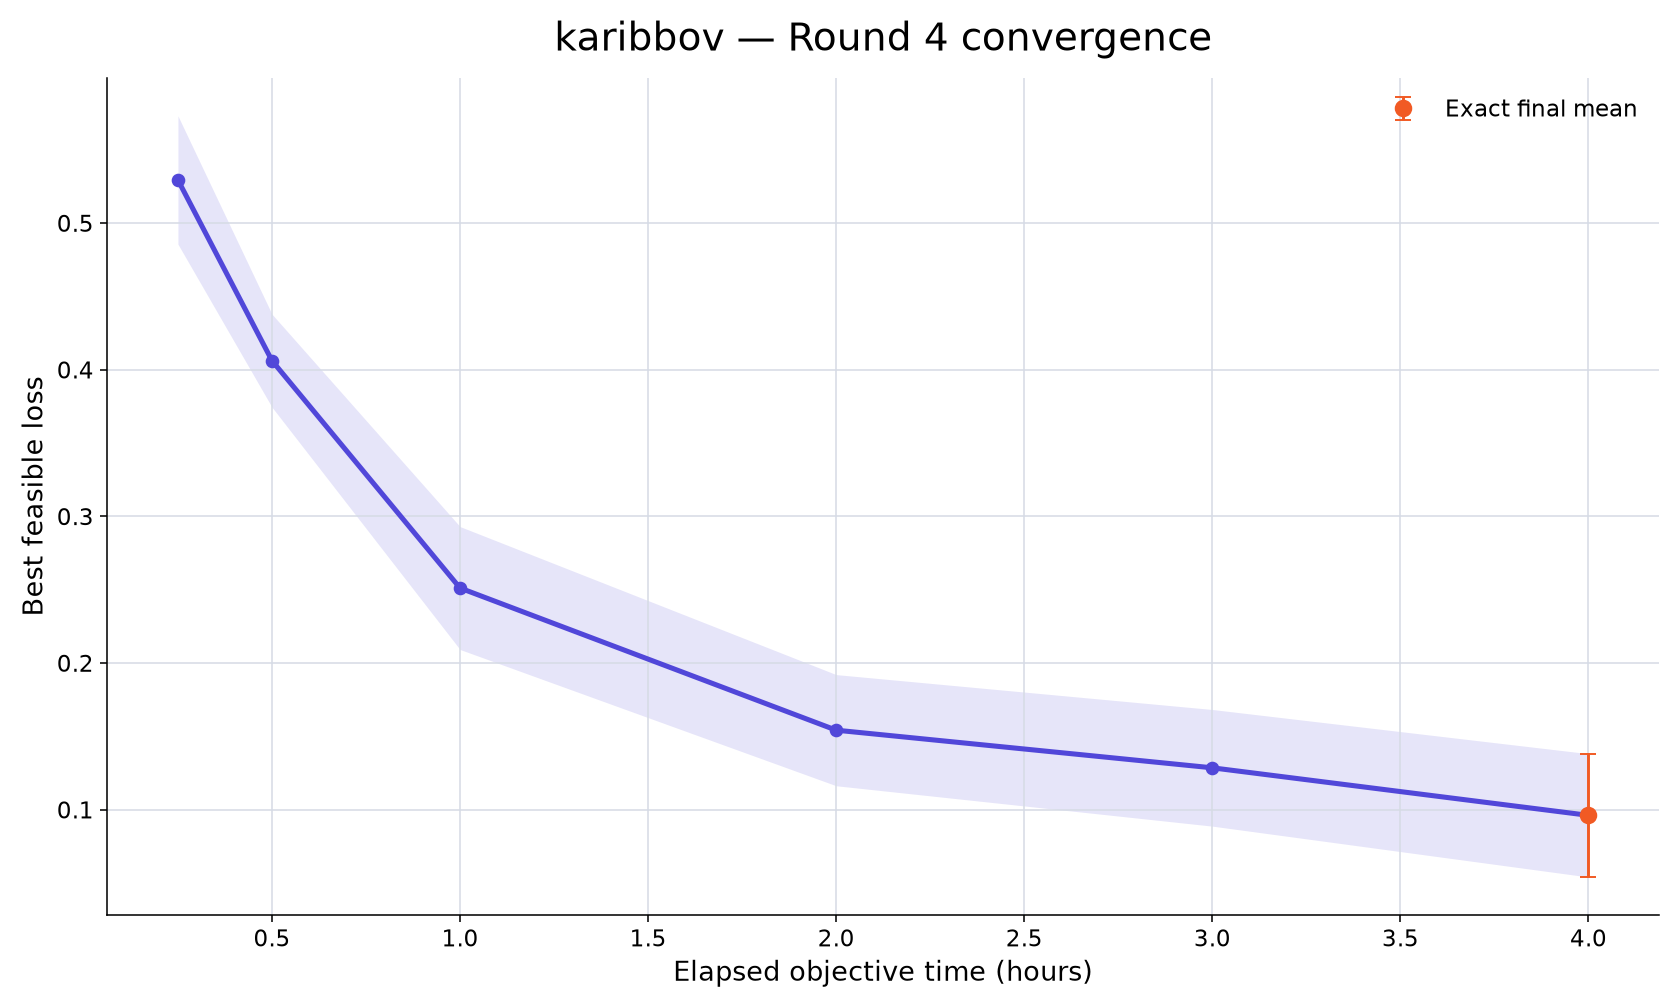

Data behind this chart, as committed beside it:
rank, participant_id, elapsed_minutes, runs_with_value, mean_best_feasible_loss, std_best_feasible_loss, sem_best_feasible_loss, median_best_feasible_loss, minimum_best_feasible_loss, maximum_best_feasible_loss, exact_run_count, conservative_upper_bound_run_count, missing_run_count
34, karibbov, 15, 10, 0.5293, 0.1383, 0.04374, 0.5341, 0.1902, 0.6848, 0, 10, 0
34, karibbov, 30, 10, 0.4061, 0.1003, 0.0317, 0.4375, 0.1664, 0.5118, 0, 10, 0
34, karibbov, 60, 10, 0.2511, 0.1325, 0.0419, 0.2325, 0.00545, 0.4444, 0, 10, 0
34, karibbov, 120, 10, 0.1541, 0.1198, 0.03789, 0.1626, -0.07137, 0.3714, 0, 10, 0
34, karibbov, 180, 10, 0.1285, 0.1257, 0.03976, 0.1457, -0.07137, 0.3541, 0, 10, 0
34, karibbov, 240, 10, 0.09607, 0.133, 0.04205, 0.1385, -0.1253, 0.3472, 10, 0, 0
